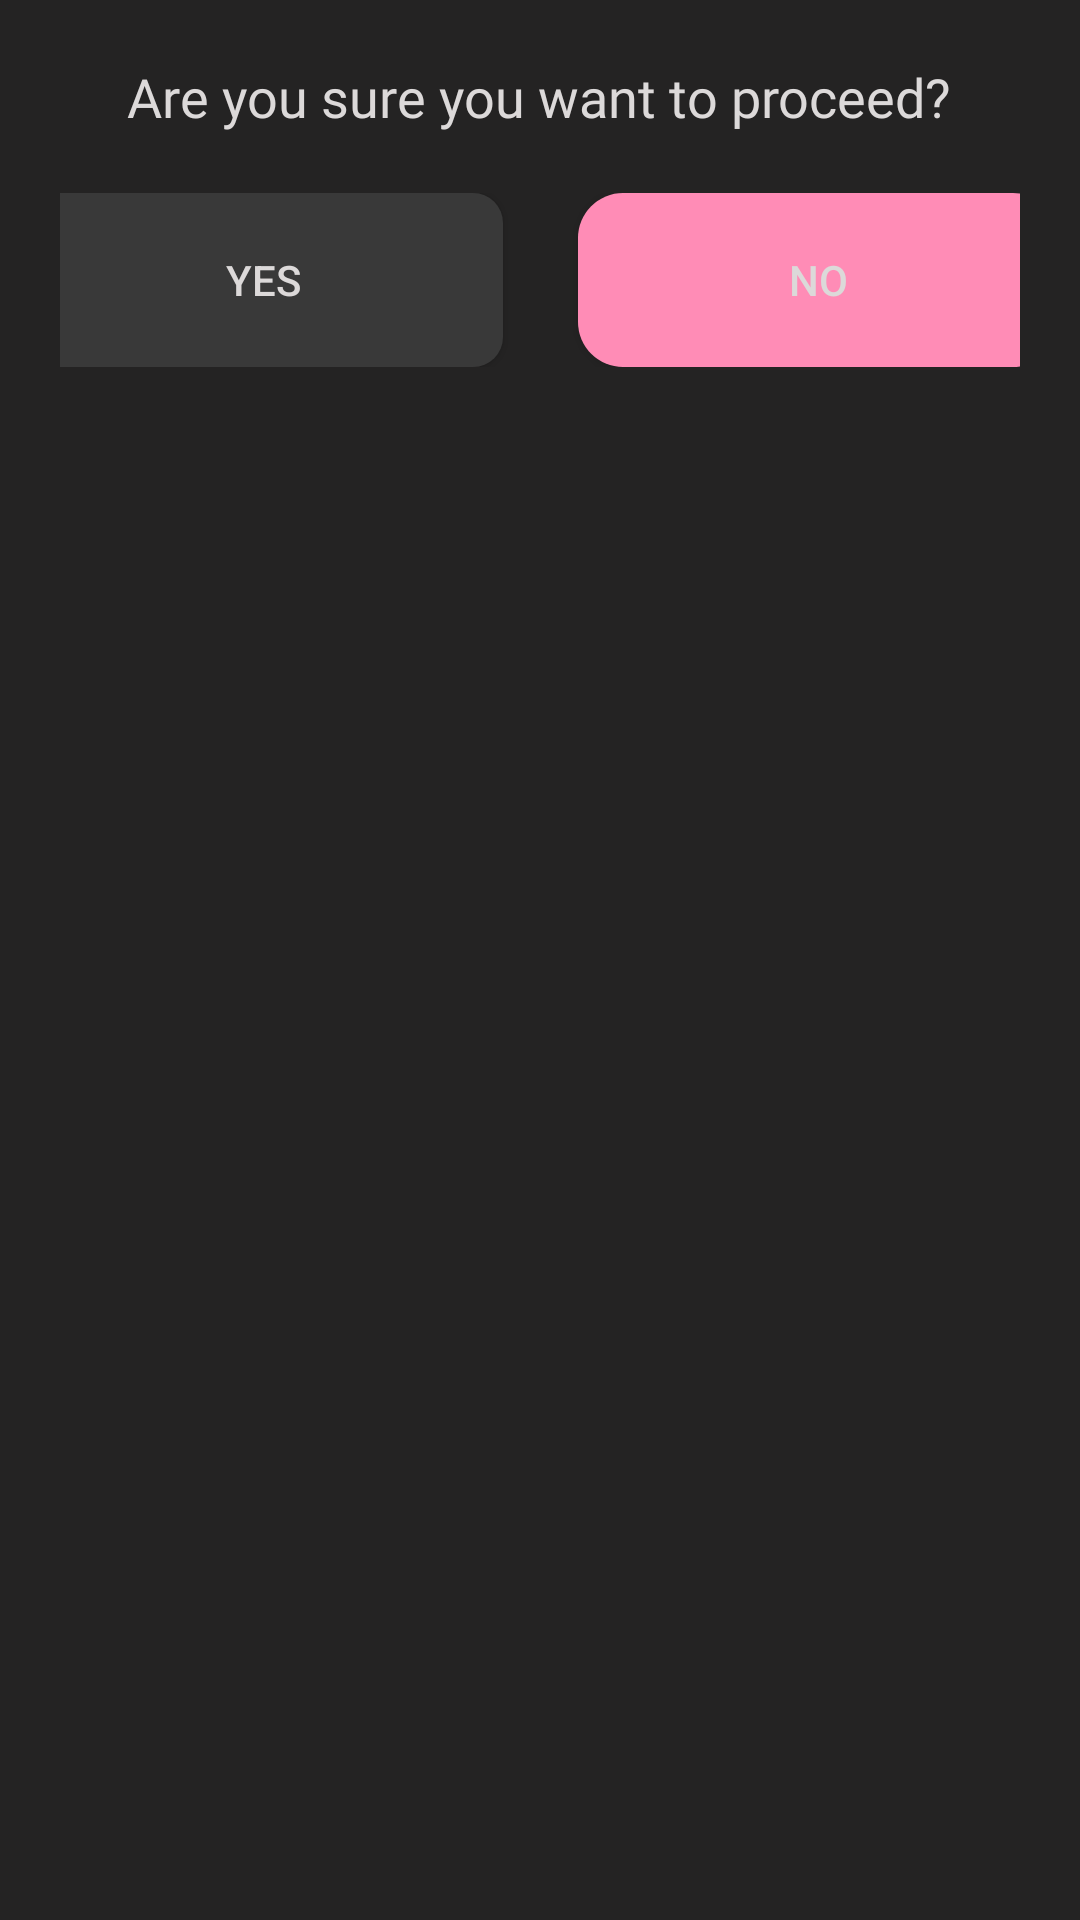

The Android layout XML behind this screen, and the referenced resources:
<!-- AndroidManifest.xml: application theme Theme.AppCompat.DayNight.NoActionBar -->
<!-- res/layout/alert_check_delete.xml -->
<?xml version="1.0" encoding="utf-8"?>
<LinearLayout xmlns:android="http://schemas.android.com/apk/res/android"
    android:layout_width="match_parent"
    android:layout_height="wrap_content"
    android:orientation="vertical"
    android:background="@color/background_alert"
    android:padding="20dp">

    <TextView
        android:id="@+id/tvDialogMessage"
        android:layout_width="wrap_content"
        android:layout_height="wrap_content"
        android:layout_gravity="center"
        android:text="@string/are_you_sure_you_want_to_proceed"
        android:textSize="18sp"
        android:fontFamily="@font/roboto_medium"
        android:textColor="@color/colorTextgrey" />

    <LinearLayout
        android:layout_width="match_parent"
        android:layout_height="wrap_content"
        android:orientation="horizontal"
        android:layout_marginTop="20dp"
        android:gravity="center">

        <Button
            android:id="@+id/btnYes"
            android:layout_width="160dp"
            android:layout_height="58dp"
            android:text="@string/yes"
            android:textColor="@color/colorTextgrey"
            android:background="@drawable/button_reset"
            android:layout_marginEnd="25dp"/>

        <Button
            android:id="@+id/btnNo"
            android:layout_width="160dp"
            android:layout_height="58dp"
            android:textColor="@color/colorTextgrey"
            android:background="@drawable/button_primary"
            android:text="@string/no"/>
    </LinearLayout>

</LinearLayout>
<!-- resources referenced by this layout -->
<resources>
  <color name="background_alert">#242323</color>
  <color name="colorTextgrey">#DCD9D9</color>
  <!-- drawable button_primary (drawable) -->
  <?xml version="1.0" encoding="utf-8"?>
  <selector xmlns:android="http://schemas.android.com/apk/res/android">
      <item android:drawable="@drawable/button_primary_default" android:state_pressed="true"/>
      <item android:drawable="@drawable/button_primary_pressed"/>
  </selector>
  <!-- drawable button_reset (drawable) -->
  <?xml version="1.0" encoding="utf-8"?>
  <selector xmlns:android="http://schemas.android.com/apk/res/android">
      <item android:drawable="@drawable/button_before_pressed" android:state_pressed="true"/>
      <item android:drawable="@drawable/button_after_pressed"/>
  </selector>
  <string name="are_you_sure_you_want_to_proceed">Are you sure you want to proceed?</string>
  <string name="no">No</string>
  <string name="yes">Yes</string>
  <!-- drawable button_primary_default (drawable) -->
  <shape xmlns:android="http://schemas.android.com/apk/res/android">
      <solid android:color="@color/backgroundIconButtonActive" />
      <corners android:radius="15dp" />
      <padding
          android:left="10dp"
          android:top="10dp"
          android:right="10dp"
          android:bottom="10dp" />
  </shape>
  <!-- drawable button_primary_pressed (drawable) -->
  <shape xmlns:android="http://schemas.android.com/apk/res/android">
      <solid android:color="@color/backgroundWhilepressed" />
      <corners android:radius="15dp" />
      <padding
          android:left="10dp"
          android:top="10dp"
          android:right="10dp"
          android:bottom="10dp" />
  </shape>
  <!-- drawable button_before_pressed (drawable) -->
  <?xml version="1.0" encoding="utf-8"?>
  <shape xmlns:android="http://schemas.android.com/apk/res/android">
      <solid android:color="@color/colorStopBeforePressed" />
      <corners android:radius="10dp" />
      <padding
          android:left="10dp"
          android:top="10dp"
          android:right="10dp"
          android:bottom="10dp" />
  </shape>
  <!-- drawable button_after_pressed (drawable) -->
  <?xml version="1.0" encoding="utf-8"?>
  <shape xmlns:android="http://schemas.android.com/apk/res/android">
      <solid android:color="@color/colorStopAfterPressed" />
      <corners android:radius="10dp" />
      <padding
          android:left="10dp"
          android:top="10dp"
          android:right="10dp"
          android:bottom="10dp" />
  </shape>
  <color name="backgroundIconButtonActive">#FF6AA0</color>
  <color name="backgroundWhilepressed">#FF8CB6</color>
  <color name="colorStopBeforePressed">#151515</color>
  <color name="colorStopAfterPressed">#393939</color>
</resources>
